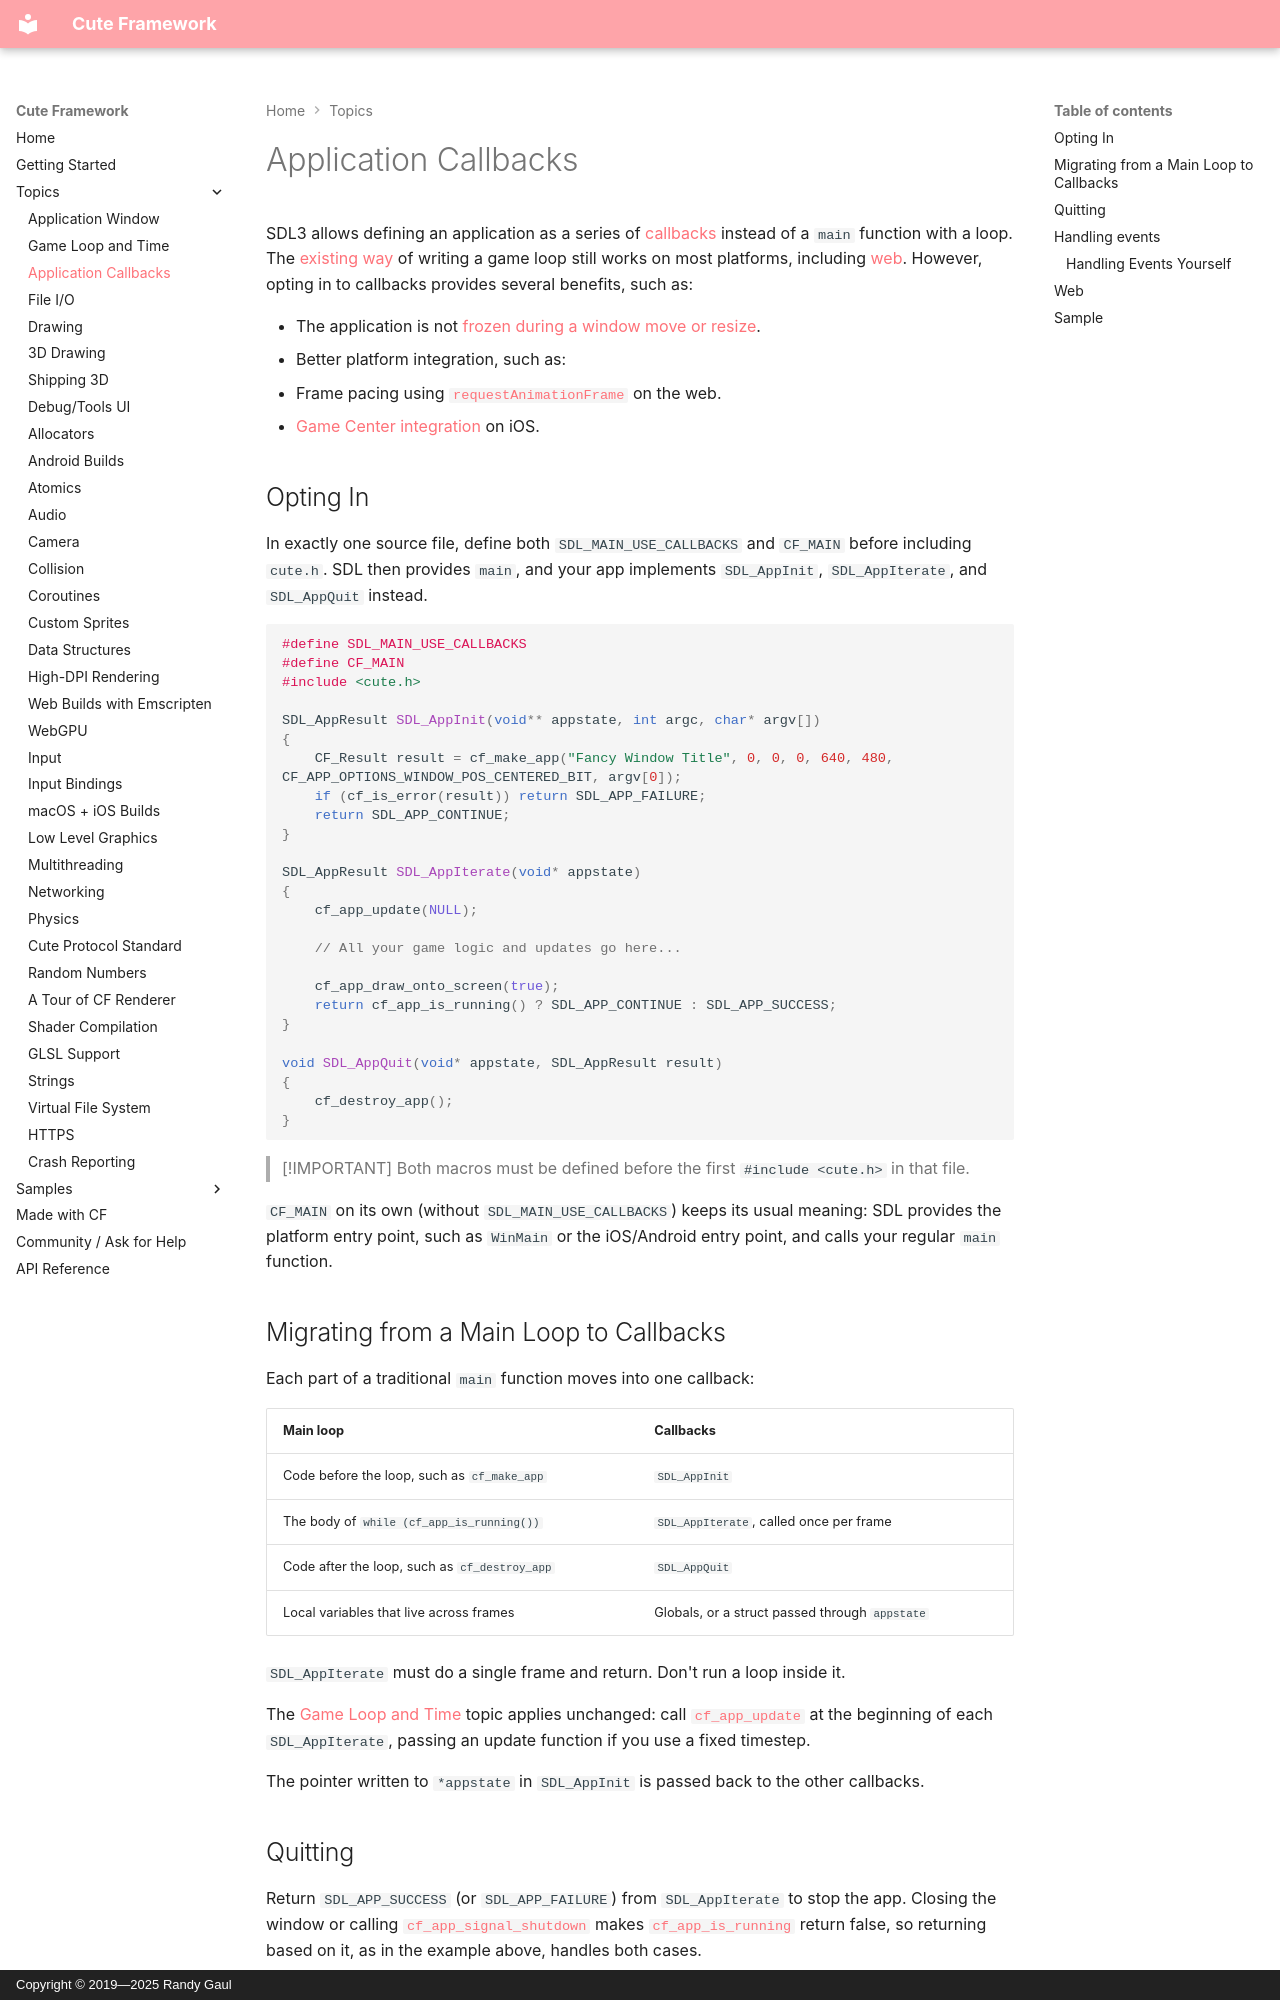

repository: RandyGaul/cute_framework · page: topics/app_callbacks/index.html · generator: mkdocs · copyright: Copyright © 2019—2025 Randy Gaul

# Application Callbacks

SDL3 allows defining an application as a series of [callbacks](https://wiki.libsdl.org/SDL3/README-main-functions#main-callbacks-in-sdl3) instead of a `main` function with a loop.
The [existing way](../getting_started.md#example-game-window) of writing a game loop still works on most platforms, including [web](./emscripten.md).
However, opting in to callbacks provides several benefits, such as:

* The application is not [frozen during a window move or resize](https://wiki.libsdl.org/SDL3/AppFreezeDuringDrag).
* Better platform integration, such as:
  * Frame pacing using [`requestAnimationFrame`](https://developer.mozilla.org/en-US/docs/Web/API/Window/requestAnimationFrame) on the web.
  * [Game Center integration](https://wiki.libsdl.org/SDL3/README-ios#game-center) on iOS.

## Opting In

In exactly one source file, define both `SDL_MAIN_USE_CALLBACKS` and `CF_MAIN` before including `cute.h`.
SDL then provides `main`, and your app implements `SDL_AppInit`, `SDL_AppIterate`, and `SDL_AppQuit` instead.

```c
#define SDL_MAIN_USE_CALLBACKS
#define CF_MAIN
#include <cute.h>

SDL_AppResult SDL_AppInit(void** appstate, int argc, char* argv[])
{
	CF_Result result = cf_make_app("Fancy Window Title", 0, 0, 0, 640, 480, CF_APP_OPTIONS_WINDOW_POS_CENTERED_BIT, argv[0]);
	if (cf_is_error(result)) return SDL_APP_FAILURE;
	return SDL_APP_CONTINUE;
}

SDL_AppResult SDL_AppIterate(void* appstate)
{
	cf_app_update(NULL);

	// All your game logic and updates go here...

	cf_app_draw_onto_screen(true);
	return cf_app_is_running() ? SDL_APP_CONTINUE : SDL_APP_SUCCESS;
}

void SDL_AppQuit(void* appstate, SDL_AppResult result)
{
	cf_destroy_app();
}
```

> [!IMPORTANT]
> Both macros must be defined before the first `#include <cute.h>` in that file.

`CF_MAIN` on its own (without `SDL_MAIN_USE_CALLBACKS`) keeps its usual meaning: SDL provides the platform entry point, such as `WinMain` or the iOS/Android entry point, and calls your regular `main` function.

## Migrating from a Main Loop to Callbacks

Each part of a traditional `main` function moves into one callback:

| Main loop                                      | Callbacks                                              |
|------------------------------------------------|--------------------------------------------------------|
| Code before the loop, such as `cf_make_app`    | `SDL_AppInit`                                          |
| The body of `while (cf_app_is_running())`      | `SDL_AppIterate`, called once per frame                |
| Code after the loop, such as `cf_destroy_app`  | `SDL_AppQuit`                                          |
| Local variables that live across frames        | Globals, or a struct passed through `appstate`         |

`SDL_AppIterate` must do a single frame and return.
Don't run a loop inside it.

The [Game Loop and Time](./game_loop_and_time.md) topic applies unchanged: call [`cf_app_update`](../app/function/cf_app_update.md) at the beginning of each `SDL_AppIterate`, passing an update function if you use a fixed timestep.

The pointer written to `*appstate` in `SDL_AppInit` is passed back to the other callbacks.
